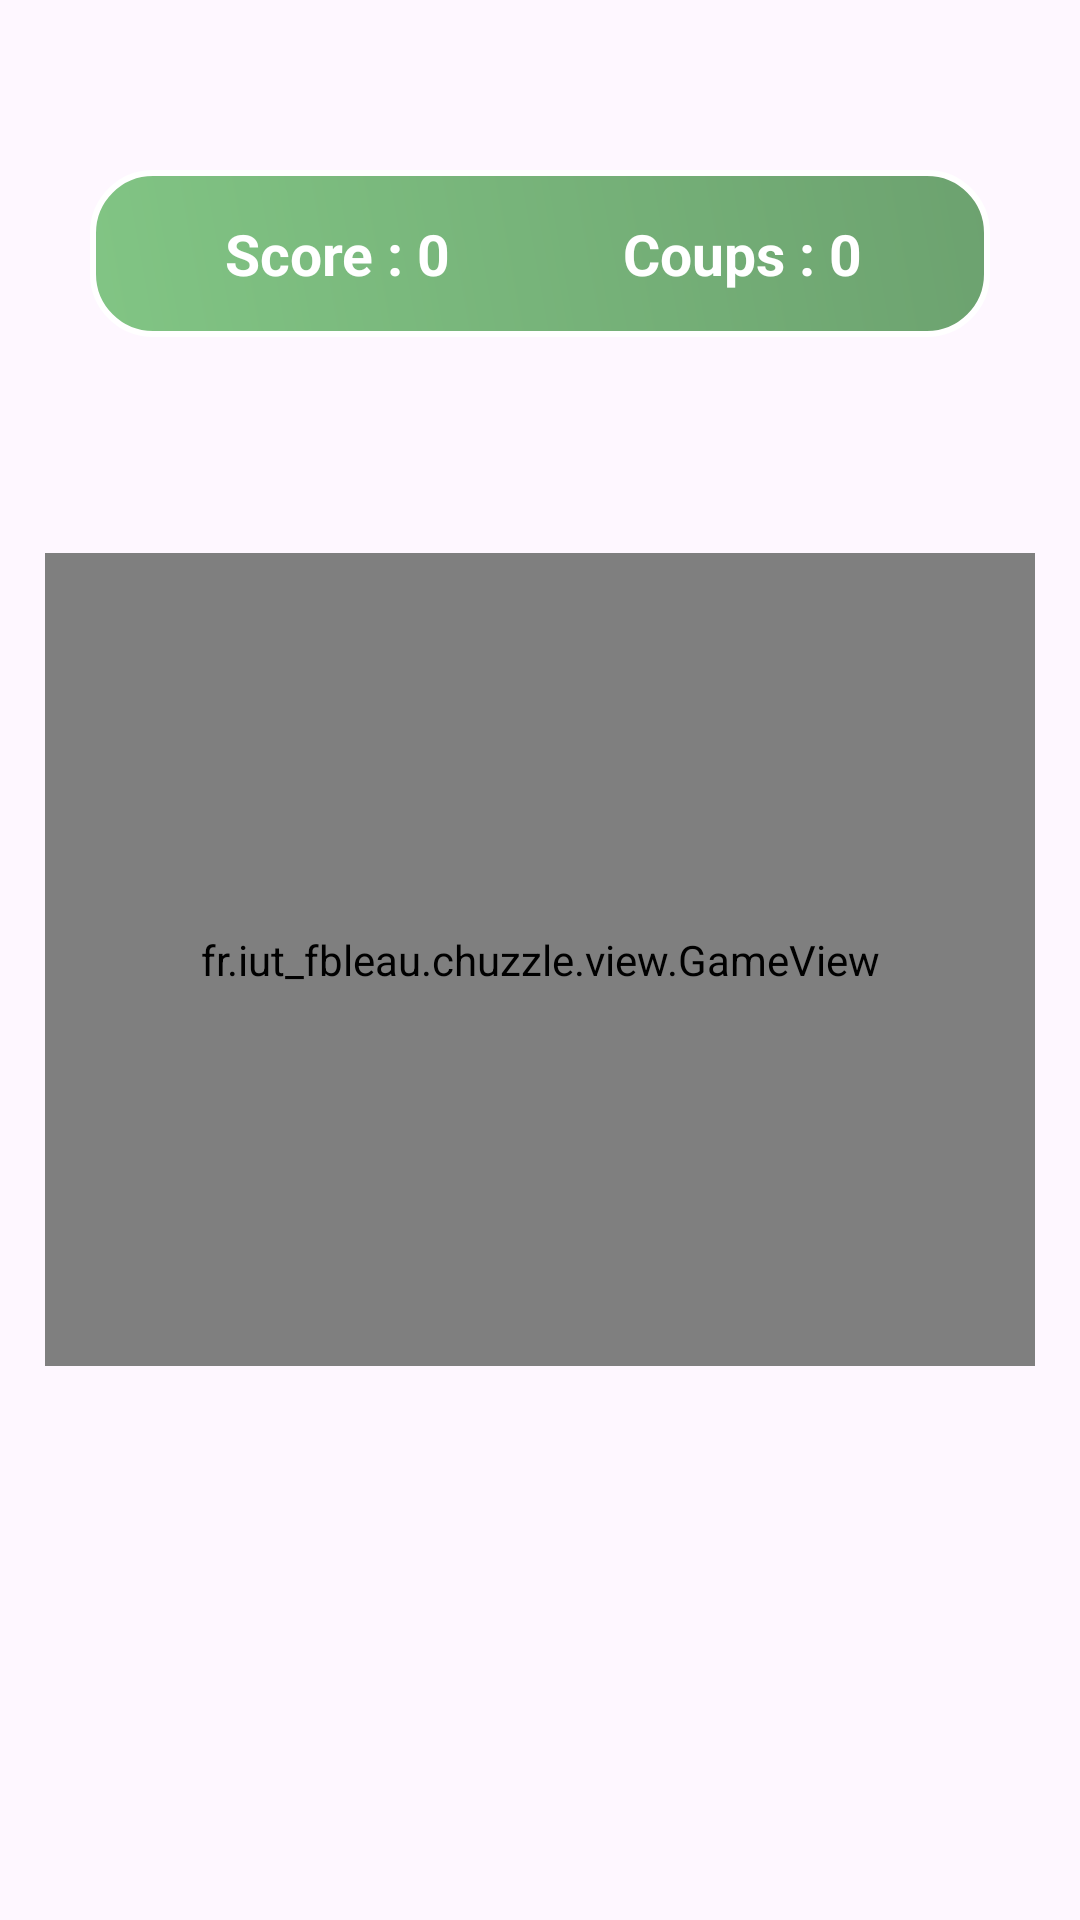

Reconstruct the res/layout file that produces this screen, plus the resources it refers to.
<!-- AndroidManifest.xml: application theme Theme.Chuzzle -->
<!-- res/layout/activity_game.xml -->
<?xml version="1.0" encoding="utf-8"?>
<LinearLayout
    xmlns:android="http://schemas.android.com/apk/res/android"
    android:layout_width="match_parent"
    android:layout_height="match_parent"
    android:background="@drawable/menu_portrait_background"
    android:orientation="vertical"
    android:baselineAligned="false">

    
    <RelativeLayout
        android:layout_width="match_parent"
        android:layout_height="0dp"
        android:layout_weight="1"
        android:paddingTop="50dp"
        android:paddingBottom="10dp">

        
        <LinearLayout
            android:id="@+id/gameOverLayout"
            android:layout_width="wrap_content"
            android:layout_height="wrap_content"
            android:layout_centerInParent="true"
            android:background="@drawable/game_over_background"
            android:elevation="30dp"
            android:orientation="vertical"
            android:padding="20dp"
            android:visibility="gone"
            android:minWidth="280dp">

            <TextView
                android:layout_width="wrap_content"
                android:layout_height="wrap_content"
                android:layout_gravity="center"
                android:text="@string/game_over_title"
                android:textColor="#FFFFFF"
                android:textSize="22sp"
                android:textStyle="bold"
                android:shadowColor="#000000"
                android:shadowDx="2"
                android:shadowDy="2"
                android:shadowRadius="2" />

            <TextView
                android:id="@+id/gameOverStats"
                android:layout_width="wrap_content"
                android:layout_height="wrap_content"
                android:layout_gravity="center"
                android:layout_marginTop="10dp"
                android:gravity="center"
                android:textColor="#FFFFFF"
                android:textSize="17sp"
                android:textStyle="bold" />

            <TextView
                android:id="@+id/gameOverSeed"
                android:layout_width="wrap_content"
                android:layout_height="wrap_content"
                android:layout_gravity="center"
                android:layout_marginTop="10dp"
                android:gravity="center"
                android:textColor="#FFFFFF"
                android:textSize="14sp"
                android:textStyle="italic" />
        </LinearLayout>

        
        <LinearLayout
            android:id="@+id/hudLayout"
            android:layout_width="wrap_content"
            android:layout_height="wrap_content"
            android:layout_centerInParent="true"
            android:orientation="horizontal"
            android:padding="15dp"
            android:background="@drawable/hud_background"
            android:elevation="10dp"
            android:minWidth="300dp">

            <TextView
                android:id="@+id/scoreTextView"
                android:layout_width="0dp"
                android:layout_height="wrap_content"
                android:layout_weight="1"
                android:text="@string/game_score_initial"
                android:textSize="19sp"
                android:textStyle="bold"
                android:gravity="center"
                android:textColor="#FFFFFF" />

            <TextView
                android:id="@+id/movesTextView"
                android:layout_width="0dp"
                android:layout_height="wrap_content"
                android:layout_weight="1"
                android:text="@string/game_moves_initial"
                android:textSize="19sp"
                android:textStyle="bold"
                android:gravity="center"
                android:textColor="#FFFFFF" />
        </LinearLayout>
    </RelativeLayout>

    
    <fr.iut_fbleau.chuzzle.view.GameView
        android:id="@+id/gameView"
        android:layout_width="match_parent"
        android:layout_height="0dp"
        android:layout_weight="1.6"
        android:layout_margin="15dp" />

    
    <RelativeLayout
        android:layout_width="match_parent"
        android:layout_height="0dp"
        android:layout_weight="1">

        
        <LinearLayout
            android:id="@+id/bottomStatsLayout"
            android:layout_width="wrap_content"
            android:layout_height="wrap_content"
            android:layout_centerInParent="true"
            android:orientation="vertical"
            android:visibility="gone"
            android:padding="20dp"
            android:background="@drawable/hud_background"
            android:elevation="15dp"
            android:minWidth="220dp">

            <TextView
                android:id="@+id/bottomScoreText"
                android:layout_width="wrap_content"
                android:layout_height="wrap_content"
                android:layout_gravity="center"
                android:textColor="#FFFFFF"
                android:textSize="20sp"
                android:textStyle="bold"
                android:shadowColor="#000000"
                android:shadowDx="2"
                android:shadowDy="2"
                android:shadowRadius="2" />

            <TextView
                android:id="@+id/bottomMovesText"
                android:layout_width="wrap_content"
                android:layout_height="wrap_content"
                android:layout_gravity="center"
                android:layout_marginTop="10dp"
                android:textColor="#FFFFFF"
                android:textSize="20sp"
                android:textStyle="bold"
                android:shadowColor="#000000"
                android:shadowDx="2"
                android:shadowDy="2"
                android:shadowRadius="2" />
        </LinearLayout>
    </RelativeLayout>

    
    <TextView
        android:id="@+id/gameOverTextView"
        android:layout_width="0dp"
        android:layout_height="0dp"
        android:visibility="gone" />

</LinearLayout>
<!-- resources referenced by this layout -->
<resources>
  <!-- drawable game_over_background (drawable) -->
  <?xml version="1.0" encoding="utf-8"?>
  <shape xmlns:android="http://schemas.android.com/apk/res/android">
      <gradient
          android:startColor="#E6D32F2F"
          android:endColor="#E68E0000"
          android:angle="45" />
      <corners android:radius="25dp" />
      <stroke
          android:width="3dp"
          android:color="#FFFFFF" />
  </shape>
  <!-- drawable hud_background (drawable) -->
  <?xml version="1.0" encoding="utf-8"?>
  <shape xmlns:android="http://schemas.android.com/apk/res/android">
      <gradient
          android:startColor="#B34CAF50"
          android:endColor="#B32E7D32"
          android:angle="45" />
      <corners android:radius="20dp" />
      <stroke
          android:width="2dp"
          android:color="#FFFFFF" />
  </shape>
  <string name="game_moves_initial">Coups : 0</string>
  <string name="game_over_title">Partie terminée</string>
  <string name="game_score_initial">Score : 0</string>
  <style name="Theme.Chuzzle" parent="Base.Theme.Chuzzle" />
  <style name="Base.Theme.Chuzzle" parent="Theme.Material3.DayNight.NoActionBar">
          
          
      </style>
</resources>
